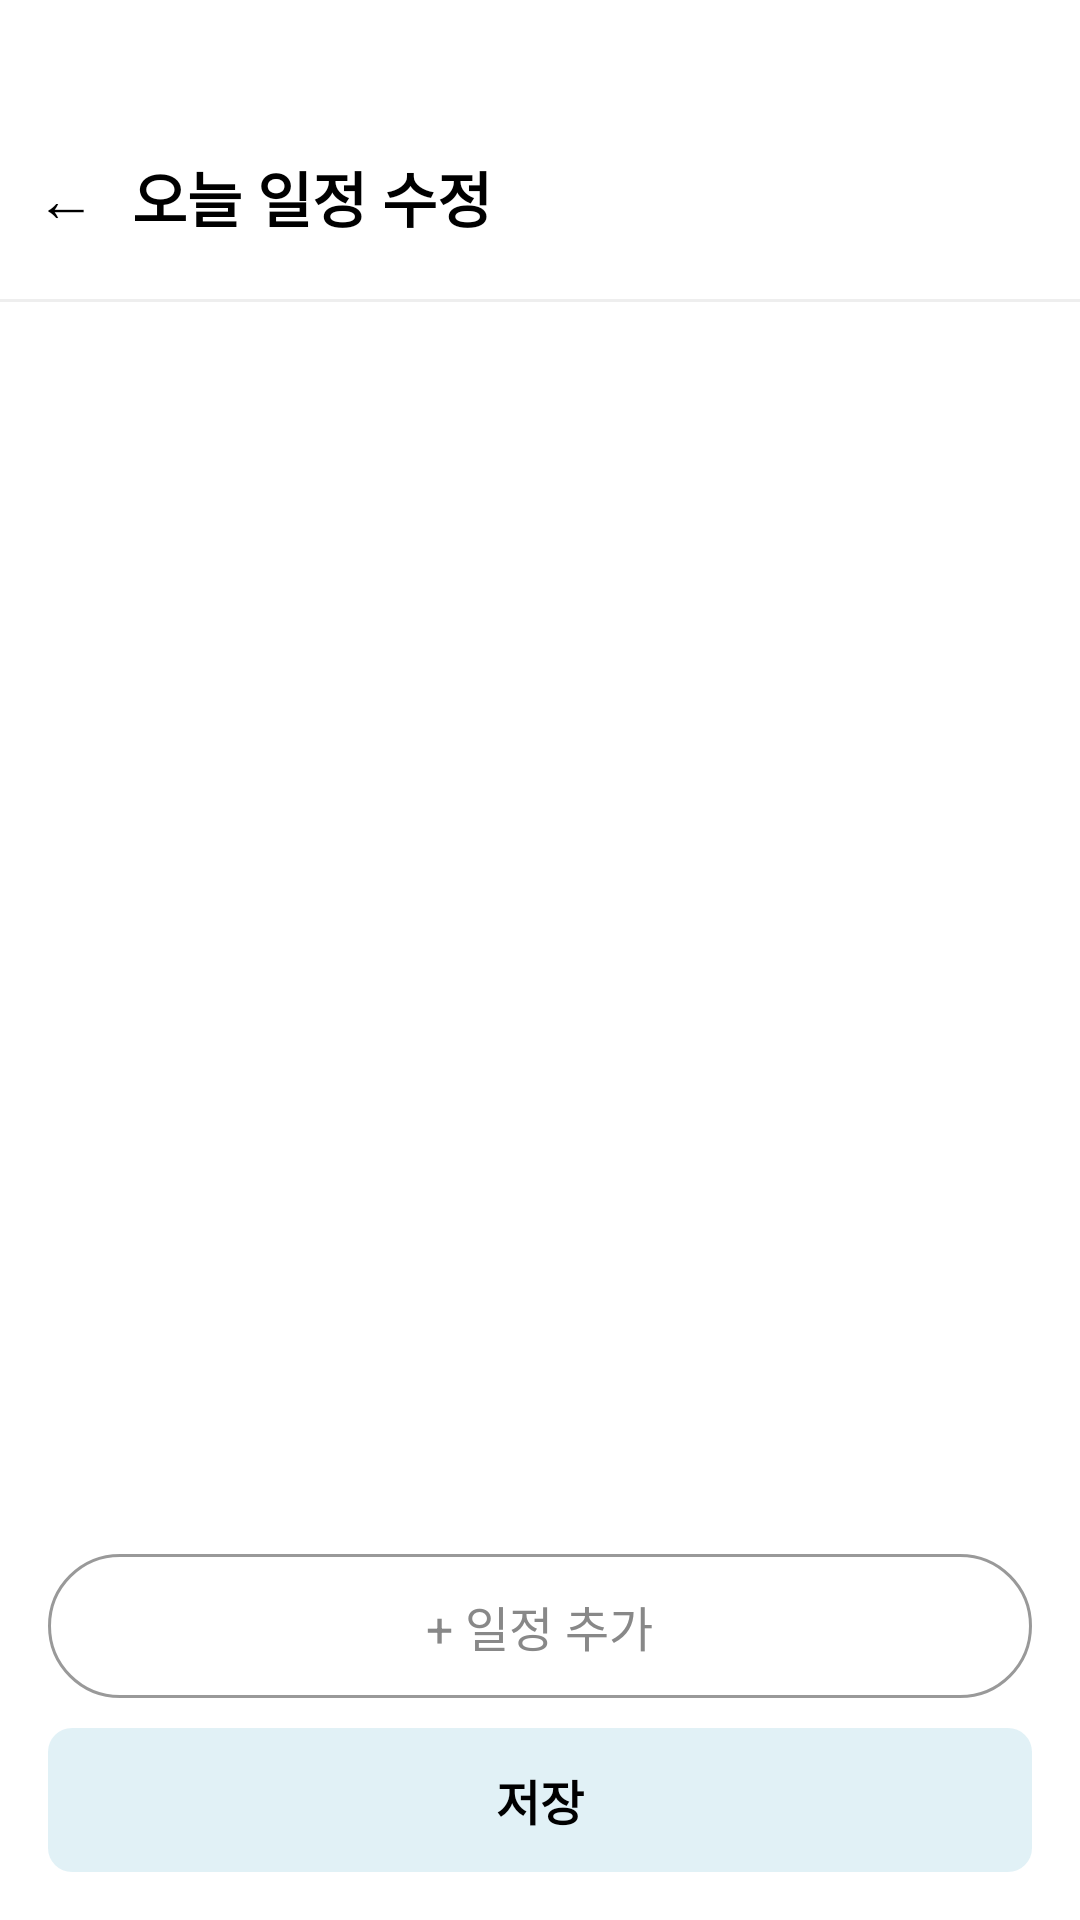

Android layout source for this screen:
<!-- AndroidManifest.xml: application theme Theme.Ch2_project -->
<!-- res/layout/activity_schedule_edit.xml -->
<?xml version="1.0" encoding="utf-8"?>
<LinearLayout xmlns:android="http://schemas.android.com/apk/res/android"
    android:layout_width="match_parent"
    android:layout_height="match_parent"
    android:orientation="vertical"
    android:background="#FFFFFF">

    
    <LinearLayout
        android:layout_width="match_parent"
        android:layout_height="wrap_content"
        android:orientation="horizontal"
        android:gravity="center_vertical"
        android:paddingTop="48dp"
        android:paddingBottom="16dp"
        android:paddingStart="8dp"
        android:paddingEnd="16dp">

        <LinearLayout
            android:id="@+id/backButton"
            android:layout_width="wrap_content"
            android:layout_height="wrap_content"
            android:clickable="true"
            android:focusable="true"
            android:padding="4dp">
            <TextView
                android:layout_width="wrap_content"
                android:layout_height="wrap_content"
                android:text="←"
                android:textSize="20sp"
                android:textColor="#000000"/>
        </LinearLayout>

        <TextView
            android:layout_width="0dp"
            android:layout_weight="1"
            android:layout_height="wrap_content"
            android:text="오늘 일정 수정"
            android:textSize="20sp"
            android:textStyle="bold"
            android:textColor="#000000"
            android:layout_marginStart="8dp"/>

    </LinearLayout>

    
    <View
        android:layout_width="match_parent"
        android:layout_height="1dp"
        android:background="#EEEEEE"/>

    
    <ScrollView
        android:layout_width="match_parent"
        android:layout_height="0dp"
        android:layout_weight="1"
        android:padding="16dp">

        <LinearLayout
            android:id="@+id/taskContainer"
            android:layout_width="match_parent"
            android:layout_height="wrap_content"
            android:orientation="vertical"/>

    </ScrollView>

    
    <LinearLayout
        android:layout_width="match_parent"
        android:layout_height="wrap_content"
        android:orientation="vertical"
        android:padding="16dp">

        
        <LinearLayout
            android:id="@+id/addTaskButton"
            android:layout_width="match_parent"
            android:layout_height="48dp"
            android:gravity="center"
            android:background="@drawable/diary_background"
            android:layout_marginBottom="10dp"
            android:clickable="true"
            android:focusable="true">

            <TextView
                android:layout_width="wrap_content"
                android:layout_height="wrap_content"
                android:text="+ 일정 추가"
                android:textSize="16sp"
                android:textColor="#888888"/>
        </LinearLayout>

        
        <LinearLayout
            android:id="@+id/saveButton"
            android:layout_width="match_parent"
            android:layout_height="48dp"
            android:gravity="center"
            android:background="@drawable/stat_card_background"
            android:clickable="true"
            android:focusable="true">

            <TextView
                android:layout_width="wrap_content"
                android:layout_height="wrap_content"
                android:text="저장"
                android:textSize="16sp"
                android:textColor="#000000"
                android:textStyle="bold"/>
        </LinearLayout>

    </LinearLayout>

</LinearLayout>
<!-- resources referenced by this layout -->
<resources>
  <!-- drawable diary_background (drawable) -->
  <?xml version="1.0" encoding="UTF-8"?>
  <shape xmlns:android="http://schemas.android.com/apk/res/android">
      <solid android:color="#FFFFFF"/>
      <stroke
          android:color="#66000000"
          android:width="1dp"/>
      <corners android:radius="30dp"/>
  </shape>
  <!-- drawable stat_card_background (drawable) -->
  <?xml version="1.0" encoding="utf-8"?>
  <shape xmlns:android="http://schemas.android.com/apk/res/android">
      <solid android:color="#99CEE8F1"/>
      <corners android:radius="8dp"/>
  </shape>
  <style name="Theme.Ch2_project" parent="Base.Theme.Ch2_project" />
  <style name="Base.Theme.Ch2_project" parent="Theme.Material3.Light.NoActionBar">
          
          
      </style>
</resources>
